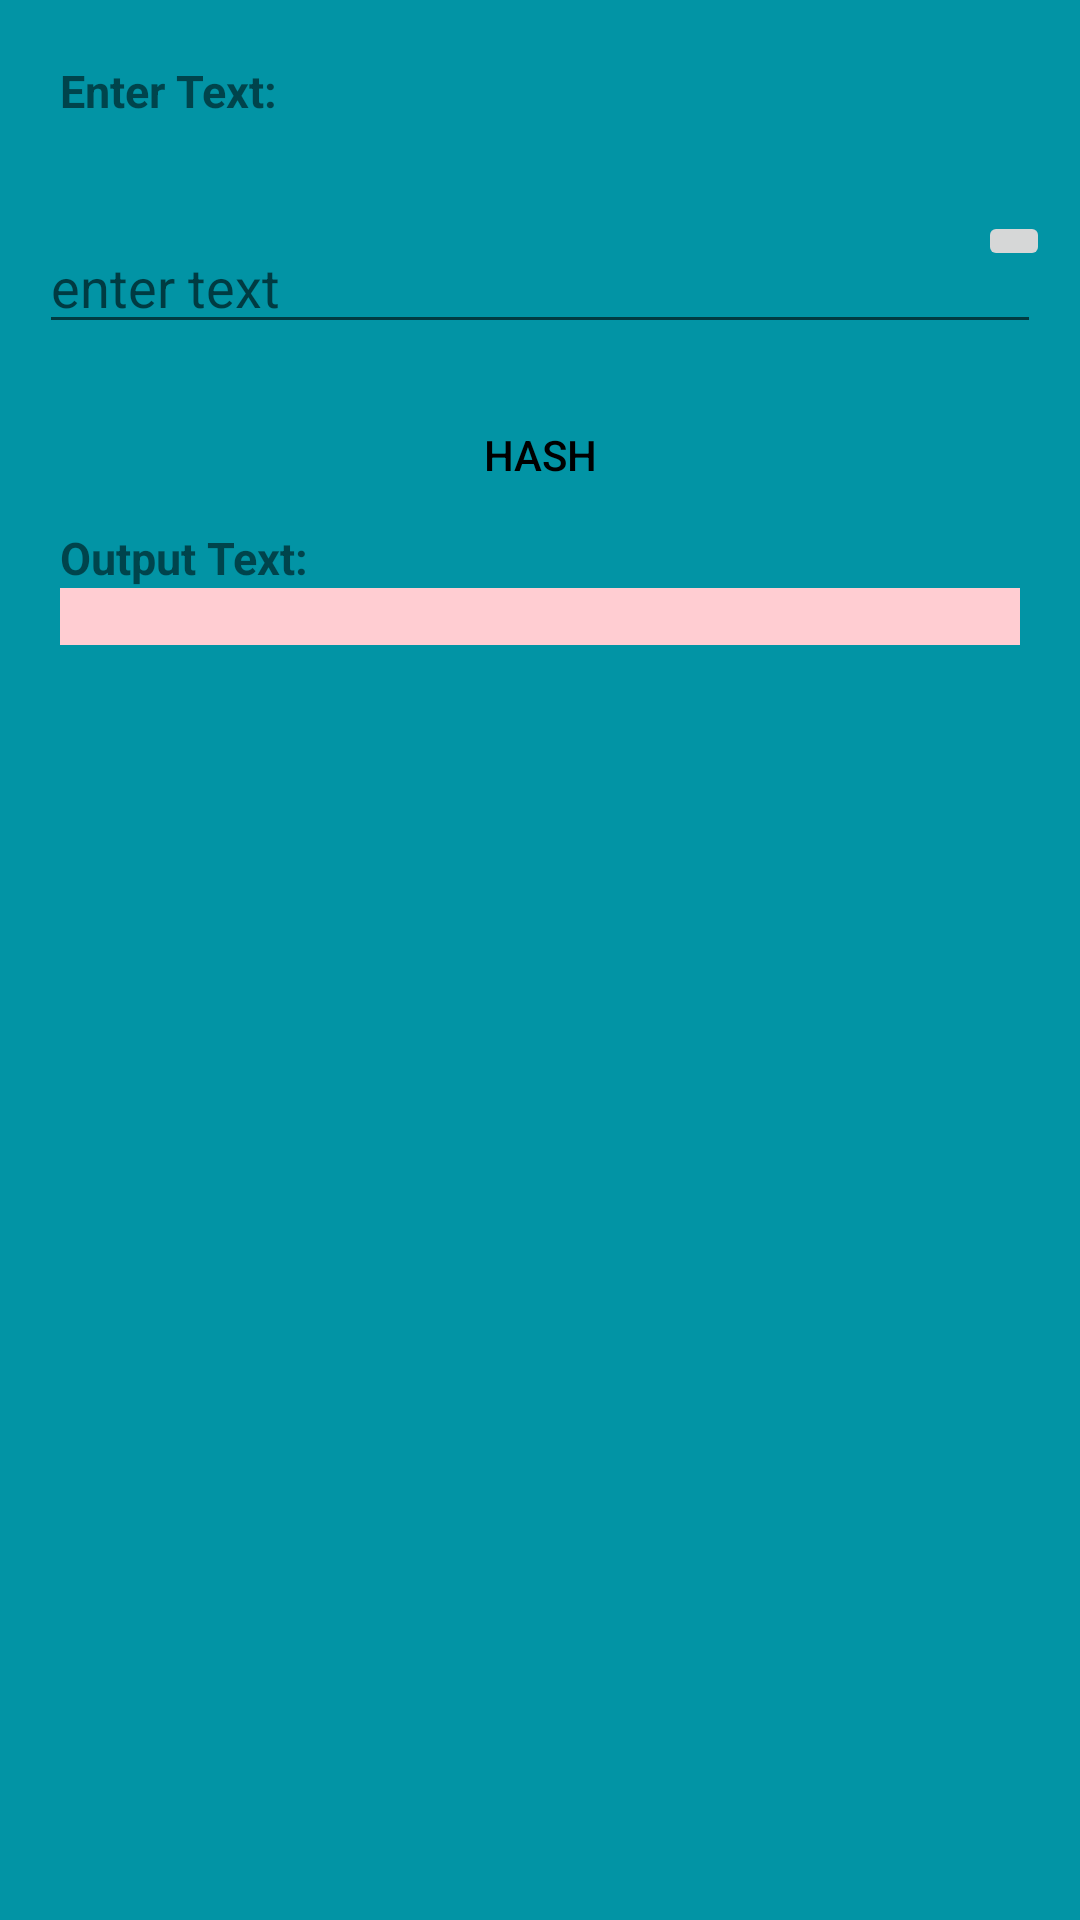

Reconstruct the res/layout file that produces this screen, plus the resources it refers to.
<!-- AndroidManifest.xml: application theme Theme.Cryptography_app -->
<!-- res/layout/activity_md5.xml -->
<?xml version="1.0" encoding="utf-8"?>
<ScrollView xmlns:android="http://schemas.android.com/apk/res/android"
    xmlns:tools="http://schemas.android.com/tools"
    android:layout_width="match_parent"
    android:layout_height="match_parent"
    android:background="#0294A5"
    android:orientation="vertical"
    tools:context="com.example.cryptography_app.MainActivity">

    <LinearLayout
        android:layout_width="match_parent"
        android:layout_height="match_parent"
        android:orientation="vertical">

        <TextView
            android:layout_width="match_parent"
            android:layout_height="wrap_content"
            android:layout_margin="20dp"
            android:text="Enter Text:"
            android:textSize="15dp"
            android:textStyle="bold" />

        <RelativeLayout
            android:layout_width="match_parent"
            android:layout_height="wrap_content"
            android:orientation="horizontal">

            <EditText
                android:id="@+id/input_text"
                android:layout_width="match_parent"
                android:layout_height="wrap_content"
                android:layout_margin="13dp"
                android:hint="enter text" />

            <ImageButton
                android:layout_width="wrap_content"
                android:layout_height="wrap_content"
                android:layout_alignParentRight="true"
                android:layout_margin="10dp"

                android:onClick="getspeechinput"
                android:src="@mipmap/ic_settings_voice_black_24dp" />

        </RelativeLayout>

        <Button
            android:id="@+id/clear_button"
            style="?android:attr/borderlessButtonStyle"
            android:layout_width="wrap_content"
            android:layout_height="wrap_content"
            android:layout_gravity="center_horizontal"
            android:text="Hash"
            android:textColor="@color/black" />

        <TextView
            android:layout_width="match_parent"
            android:layout_height="wrap_content"
            android:layout_marginLeft="20dp"
            android:text="Output Text:"
            android:textSize="15dp"
            android:textStyle="bold" />

        <TextView
            android:id="@+id/output_text"
            android:layout_width="match_parent"
            android:layout_height="match_parent"
            android:layout_marginLeft="20dp"
            android:layout_marginRight="20dp"
            android:background="#FFCDD2"
            android:textIsSelectable="true" />

    </LinearLayout>
</ScrollView>
<!-- resources referenced by this layout -->
<resources>
  <style name="Theme.Cryptography_app" parent="Theme.MaterialComponents.DayNight.DarkActionBar">
          
          <item name="colorPrimary">#192943</item>
          <item name="colorPrimaryVariant">#2A3c58</item>
          <item name="colorOnPrimary">@color/white</item>
          
          <item name="colorSecondary">@color/teal_200</item>
          <item name="colorSecondaryVariant">@color/teal_700</item>
          <item name="colorOnSecondary">@color/black</item>
          
          <item name="android:statusBarColor" tools:targetApi="l">?attr/colorPrimaryVariant</item>
          
      </style>
  <!-- not gathered from this repository: default colours our renderer supplied (Android Studio template values) -->
  <color name="teal_200">#FF03DAC5</color>
  <color name="teal_700">#FF018786</color>
  <color name="black">#FF000000</color>
  <color name="white">#FFFFFFFF</color>
</resources>
